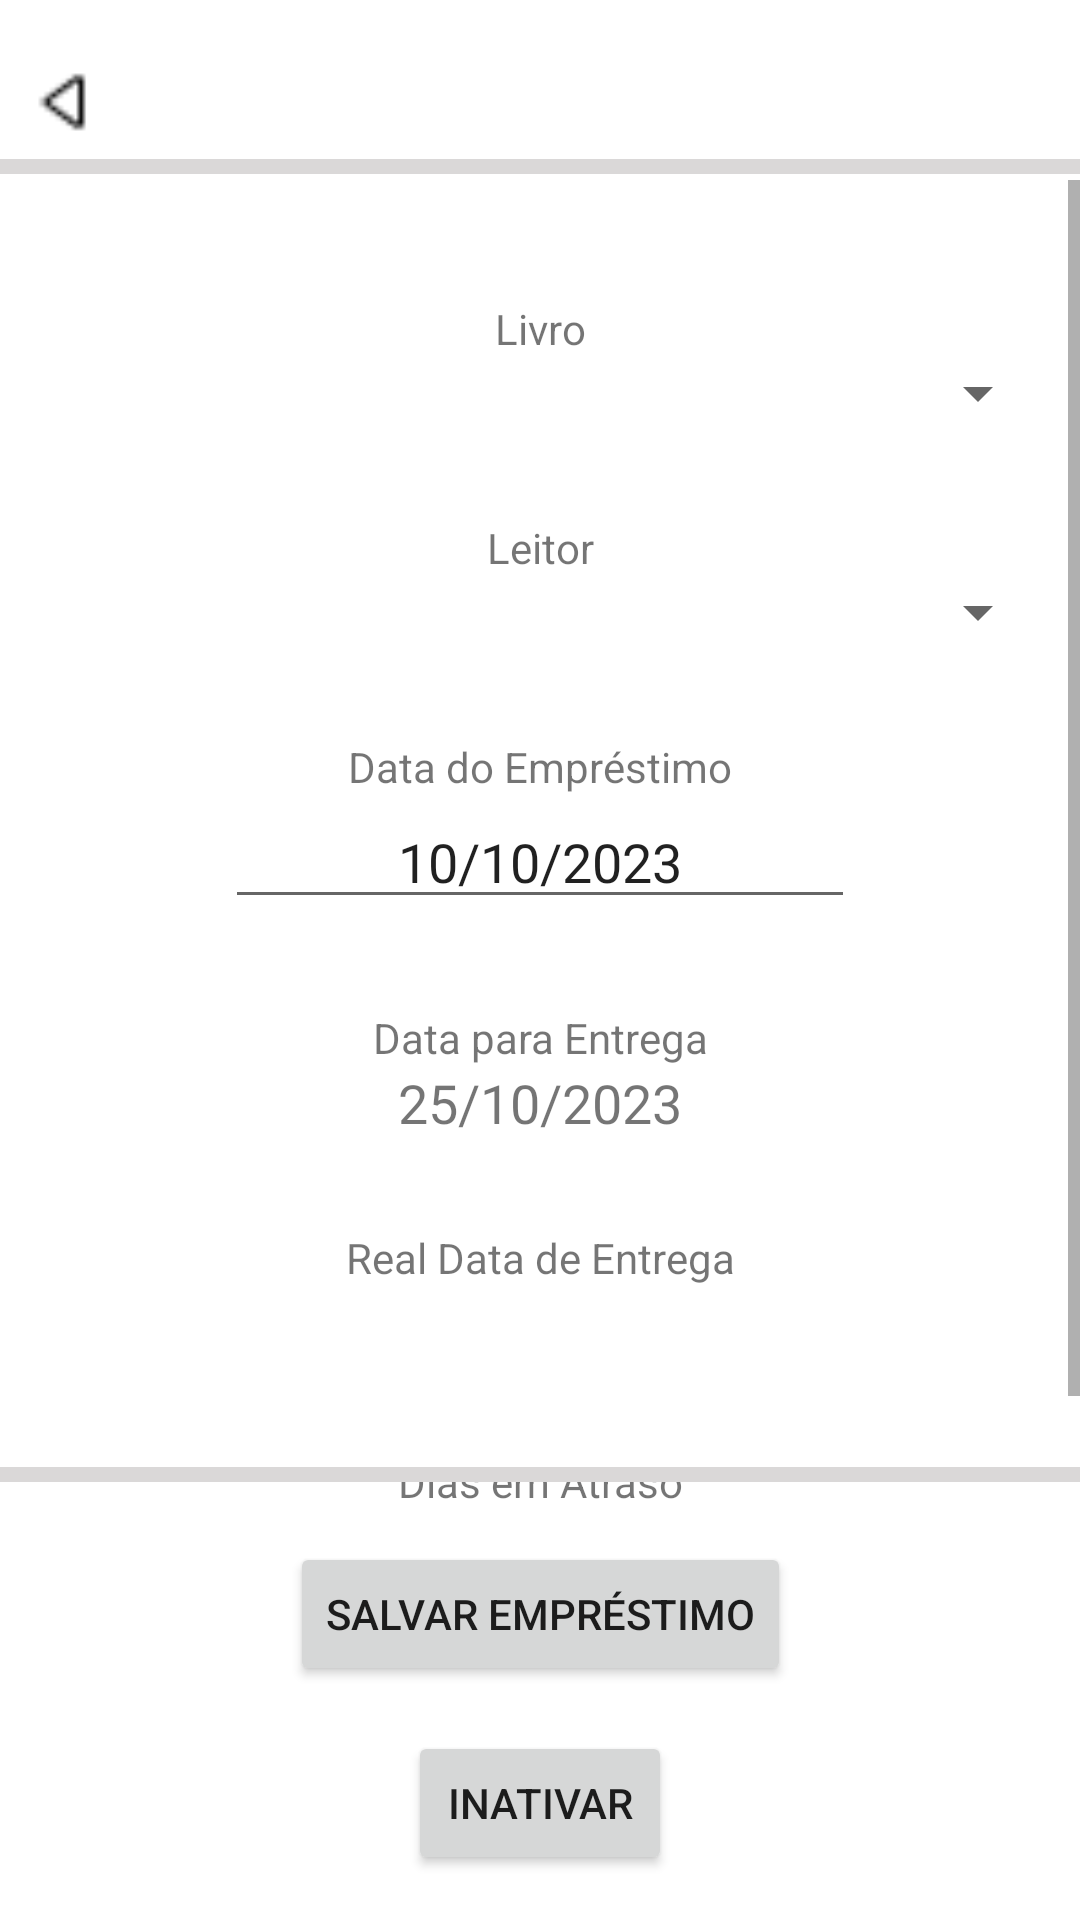

Produce the Android XML layout that renders to this screen, including the resource entries it uses.
<!-- AndroidManifest.xml: application theme Theme.Guardapaginas -->
<!-- res/layout/activity_save_book_borrowing_view.xml -->
<?xml version="1.0" encoding="utf-8"?>
<androidx.constraintlayout.widget.ConstraintLayout xmlns:android="http://schemas.android.com/apk/res/android"
    xmlns:app="http://schemas.android.com/apk/res-auto"
    xmlns:tools="http://schemas.android.com/tools"
    android:layout_width="match_parent"
    android:layout_height="match_parent"
    tools:context=".SaveBookView">


    <LinearLayout
        android:id="@+id/topMenuOptions"
        android:layout_width="match_parent"
        android:layout_height="wrap_content"
        android:layout_marginTop="15dp"
        android:gravity="fill_horizontal"
        android:orientation="horizontal"
        android:padding="3dp"
        app:layout_constraintTop_toTopOf="parent">

        <androidx.constraintlayout.widget.ConstraintLayout
            android:layout_width="match_parent"
            android:layout_height="match_parent"
            android:layout_weight="1"
            android:paddingStart="5dp"
            android:paddingEnd="5dp">

            <ImageView
                android:id="@+id/goBackBtn"
                android:layout_width="29dp"
                android:layout_height="24dp"
                android:scaleType="fitXY"
                android:src="@drawable/arrow_left"
                app:layout_constraintBottom_toBottomOf="parent"
                app:layout_constraintStart_toStartOf="parent"
                app:layout_constraintTop_toTopOf="parent" />

            <ImageView
                android:id="@+id/helpBtn"
                android:layout_width="39dp"
                android:layout_height="32dp"
                android:src="@drawable/questioncircle"
                app:layout_constraintBottom_toBottomOf="parent"
                app:layout_constraintEnd_toEndOf="parent"
                app:layout_constraintTop_toTopOf="parent" />

        </androidx.constraintlayout.widget.ConstraintLayout>

    </LinearLayout>

    <LinearLayout
        android:id="@+id/border2"
        android:layout_width="match_parent"
        android:layout_height="5dp"
        android:background="#DAD8D8"
        android:orientation="horizontal"
        app:layout_constraintTop_toBottomOf="@+id/topMenuOptions"
        tools:layout_editor_absoluteX="5dp"></LinearLayout>

    <ScrollView
        android:id="@+id/scrollView3"
        android:layout_width="match_parent"
        android:layout_height="match_parent"
        android:layout_marginTop="60dp"
        android:layout_marginBottom="140dp"
        android:textAlignment="center"
        app:layout_constraintBottom_toBottomOf="@id/saveBookBorrowButton"
        app:layout_constraintTop_toBottomOf="@+id/topMenuOptions">

        <LinearLayout
            android:layout_width="match_parent"
            android:layout_height="wrap_content"
            android:orientation="vertical">

            <androidx.constraintlayout.widget.ConstraintLayout
                android:layout_width="match_parent"
                android:layout_height="wrap_content"
                android:padding="10dp">

                <TextView
                    android:id="@+id/genderId"
                    android:layout_width="wrap_content"
                    android:layout_height="wrap_content"
                    android:text="0"
                    android:visibility="invisible"
                    app:layout_constraintTop_toTopOf="parent"
                    tools:layout_editor_absoluteX="10dp" />

                <EditText
                    android:id="@+id/institutionInput"
                    android:layout_width="wrap_content"
                    android:layout_height="wrap_content"
                    android:ems="10"
                    android:inputType="textPersonName"
                    android:visibility="gone"
                    app:layout_constraintEnd_toEndOf="parent"
                    app:layout_constraintStart_toStartOf="parent"
                    tools:layout_editor_absoluteY="10dp" />

                <TextView
                    android:id="@+id/textView29"
                    android:layout_width="wrap_content"
                    android:layout_height="wrap_content"
                    android:layout_marginTop="30dp"
                    android:text="Livro"
                    app:layout_constraintEnd_toEndOf="parent"
                    app:layout_constraintStart_toStartOf="parent"
                    app:layout_constraintTop_toTopOf="parent" />

                <Spinner
                    android:id="@+id/bookSelect"
                    android:layout_width="match_parent"
                    android:layout_height="wrap_content"
                    app:layout_constraintTop_toBottomOf="@+id/textView29"
                    tools:layout_editor_absoluteX="10dp" />

                <TextView
                    android:id="@+id/readerLabel"
                    android:layout_width="wrap_content"
                    android:layout_height="wrap_content"
                    android:layout_marginTop="30dp"
                    android:text="Leitor"
                    app:layout_constraintEnd_toEndOf="parent"
                    app:layout_constraintStart_toStartOf="parent"
                    app:layout_constraintTop_toBottomOf="@+id/bookSelect" />

                <Spinner
                    android:id="@+id/readerSelect"
                    android:layout_width="match_parent"
                    android:layout_height="wrap_content"
                    app:layout_constraintTop_toBottomOf="@+id/readerLabel"
                    tools:layout_editor_absoluteX="10dp" />

                <TextView
                    android:id="@+id/textView31"
                    android:layout_width="wrap_content"
                    android:layout_height="wrap_content"
                    android:layout_marginTop="30dp"
                    android:text="Data do Empréstimo"
                    app:layout_constraintEnd_toEndOf="parent"
                    app:layout_constraintStart_toStartOf="parent"
                    app:layout_constraintTop_toBottomOf="@+id/readerSelect" />

                <EditText
                    android:id="@+id/lendDateInput"
                    android:layout_width="wrap_content"
                    android:layout_height="wrap_content"
                    android:ems="10"
                    android:inputType="textPersonName"
                    android:text="10/10/2023"
                    android:textAlignment="center"
                    app:layout_constraintEnd_toEndOf="parent"
                    app:layout_constraintStart_toStartOf="parent"
                    app:layout_constraintTop_toBottomOf="@+id/textView31" />

                <TextView
                    android:id="@+id/textView32"
                    android:layout_width="wrap_content"
                    android:layout_height="wrap_content"
                    android:layout_marginTop="30dp"
                    android:text="Data para Entrega"
                    app:layout_constraintEnd_toEndOf="parent"
                    app:layout_constraintStart_toStartOf="parent"
                    app:layout_constraintTop_toBottomOf="@+id/lendDateInput" />

                <TextView
                    android:id="@+id/expectedDeliveryDateInput"
                    android:layout_width="wrap_content"
                    android:layout_height="wrap_content"
                    android:text="25/10/2023"
                    android:textSize="18sp"
                    app:layout_constraintEnd_toEndOf="parent"
                    app:layout_constraintStart_toStartOf="parent"
                    app:layout_constraintTop_toBottomOf="@+id/textView32" />

                <TextView
                    android:id="@+id/realDeliveryDateLabel"
                    android:layout_width="wrap_content"
                    android:layout_height="wrap_content"
                    android:layout_marginTop="30dp"
                    android:text="Real Data de Entrega"
                    app:layout_constraintEnd_toEndOf="parent"
                    app:layout_constraintStart_toStartOf="parent"
                    app:layout_constraintTop_toBottomOf="@+id/expectedDeliveryDateInput" />

                <TextView
                    android:id="@+id/realDeliveryDateInput"
                    android:layout_width="wrap_content"
                    android:layout_height="wrap_content"
                    android:textSize="19sp"
                    app:layout_constraintEnd_toEndOf="parent"
                    app:layout_constraintStart_toStartOf="parent"
                    app:layout_constraintTop_toBottomOf="@+id/realDeliveryDateLabel" />

                <TextView
                    android:id="@+id/delayedDaysLabel"
                    android:layout_width="wrap_content"
                    android:layout_height="wrap_content"
                    android:layout_marginTop="30dp"
                    android:text="Dias em Atraso"
                    app:layout_constraintEnd_toEndOf="parent"
                    app:layout_constraintStart_toStartOf="parent"
                    app:layout_constraintTop_toBottomOf="@+id/realDeliveryDateInput" />

                <TextView
                    android:id="@+id/delayedDaysInput"
                    android:layout_width="wrap_content"
                    android:layout_height="wrap_content"
                    android:text="5 Dias"
                    android:textSize="18sp"
                    app:layout_constraintEnd_toEndOf="parent"
                    app:layout_constraintStart_toStartOf="parent"
                    app:layout_constraintTop_toBottomOf="@+id/delayedDaysLabel" />

            </androidx.constraintlayout.widget.ConstraintLayout>

        </LinearLayout>
    </ScrollView>


    <LinearLayout
        android:id="@+id/border"
        android:layout_width="match_parent"
        android:layout_height="5dp"
        android:layout_marginBottom="20dp"
        android:background="#DAD8D8"
        android:orientation="horizontal"
        app:layout_constraintBottom_toTopOf="@+id/saveBookBorrowButton"></LinearLayout>

    <Button
        android:id="@+id/returnedBookButton"
        android:layout_width="wrap_content"
        android:layout_height="wrap_content"
        android:layout_marginBottom="15dp"
        android:text="Empréstimo Finalizado"
        android:visibility="gone"
        app:layout_constraintBottom_toTopOf="@+id/inactiveBookBorrowBtn"
        app:layout_constraintEnd_toEndOf="parent"
        app:layout_constraintStart_toStartOf="parent" />

    <Button
        android:id="@+id/saveBookBorrowButton"
        android:layout_width="wrap_content"
        android:layout_height="wrap_content"
        android:layout_marginBottom="15dp"
        android:text="Salvar Empréstimo"
        app:layout_constraintBottom_toTopOf="@+id/inactiveBookBorrowBtn"
        app:layout_constraintEnd_toEndOf="parent"
        app:layout_constraintStart_toStartOf="parent" />

    <Button
        android:id="@+id/inactiveBookBorrowBtn"
        android:layout_width="wrap_content"
        android:layout_height="wrap_content"
        android:layout_marginBottom="15dp"
        android:text="Inativar"
        app:layout_constraintBottom_toBottomOf="parent"
        app:layout_constraintEnd_toEndOf="parent"
        app:layout_constraintStart_toStartOf="parent" />

</androidx.constraintlayout.widget.ConstraintLayout>
<!-- resources referenced by this layout -->
<resources>
  <!-- drawable arrow_left: png bitmap (drawable, 210 bytes) -->
  <style name="Theme.Guardapaginas" parent="Theme.MaterialComponents.DayNight.DarkActionBar">
          
          <item name="colorPrimary">@color/purple_500</item>
          <item name="colorPrimaryVariant">@color/purple_700</item>
          <item name="colorOnPrimary">@color/white</item>
          
          <item name="colorSecondary">@color/teal_200</item>
          <item name="colorSecondaryVariant">@color/teal_700</item>
          <item name="colorOnSecondary">@color/black</item>
          
          <item name="android:statusBarColor">?attr/colorPrimaryVariant</item>
          
      </style>
  <color name="purple_500">#FF6200EE</color>
  <color name="purple_700">#FF3700B3</color>
  <color name="white">#FFFFFFFF</color>
  <color name="teal_200">#FF03DAC5</color>
  <color name="teal_700">#FF018786</color>
  <color name="black">#FF000000</color>
</resources>
